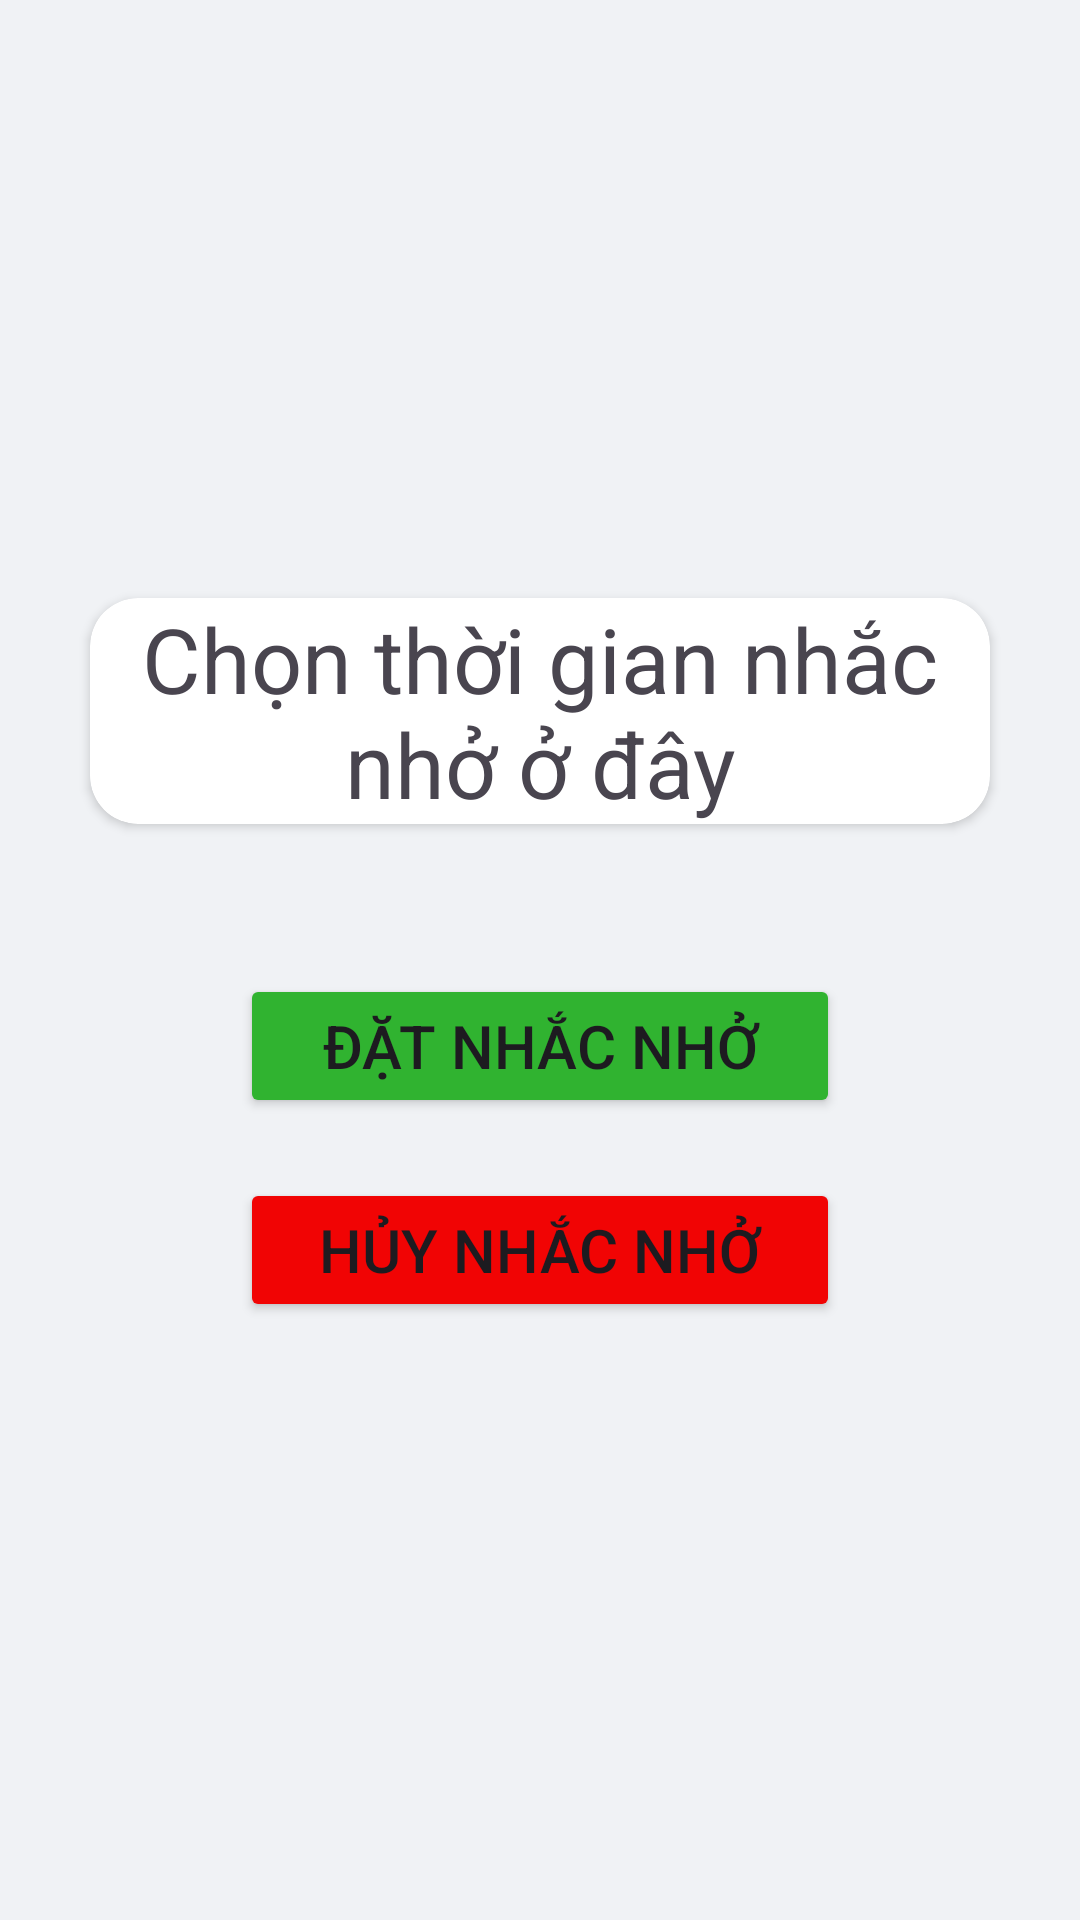

Here is an Android app screen rendered from its layout file. Give the layout XML and the strings, colors and styles it references.
<!-- AndroidManifest.xml: application theme Theme.AppLayout -->
<!-- res/layout/learn_activity_remind.xml -->
<?xml version="1.0" encoding="utf-8"?>
<layout xmlns:android="http://schemas.android.com/apk/res/android"
    xmlns:app="http://schemas.android.com/apk/res-auto">



    <LinearLayout
        android:id="@+id/main"
        android:layout_width="match_parent"
        android:layout_height="match_parent"
        android:orientation="vertical"
        android:background="@color/learn_background"
        android:gravity="center">


        <androidx.cardview.widget.CardView
            android:layout_width="300dp"
            android:layout_height="wrap_content"
            android:background="@color/white"
            app:cardCornerRadius="16dp"
            android:layout_marginBottom="50dp"
            >
            <TextView
                android:id="@+id/select_time"
                android:layout_width="wrap_content"
                android:layout_height="wrap_content"
                android:text="Chọn thời gian nhắc nhở ở đây"
                android:textAlignment="center"
                android:layout_gravity="center"
                android:textSize="30dp" />
        </androidx.cardview.widget.CardView>
        <Button
            android:id="@+id/start_remind"
            android:layout_width="200dp"
            android:layout_height="wrap_content"
            android:text="Đặt nhắc nhở"
            android:layout_marginBottom="20dp"
            android:backgroundTint="#30B330"
            android:textSize="20dp" />

        <Button
            android:id="@+id/cancel_remind"
            android:layout_width="200dp"
            android:layout_height="wrap_content"
            android:backgroundTint="#F10404"
            android:text="Hủy nhắc nhở"
             android:textSize="20dp" />
    </LinearLayout>
</layout>
<!-- resources referenced by this layout -->
<resources>
  <color name="learn_background">#F0F2F5</color>
  <color name="white">#FFFFFFFF</color>
  <style name="Theme.AppLayout" parent="Base.Theme.AppLayout" />
  <style name="Base.Theme.AppLayout" parent="Theme.Material3.DayNight.NoActionBar">
          
          
      </style>
</resources>
